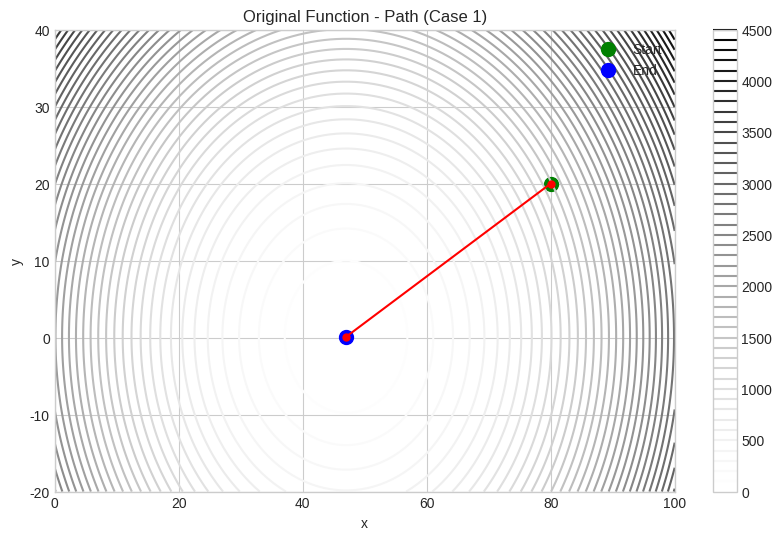
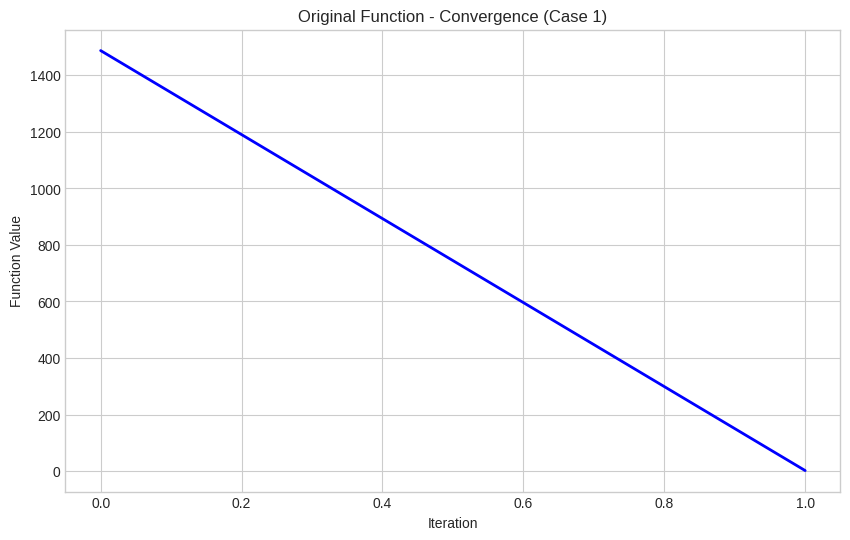
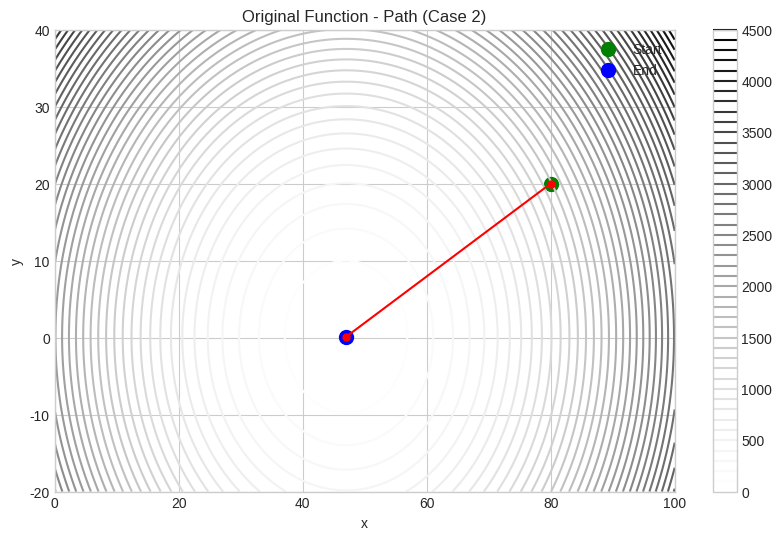
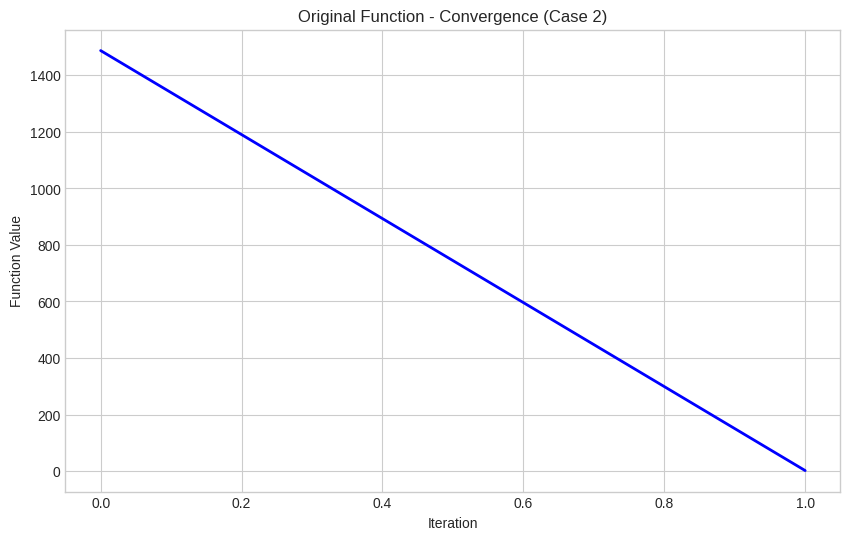
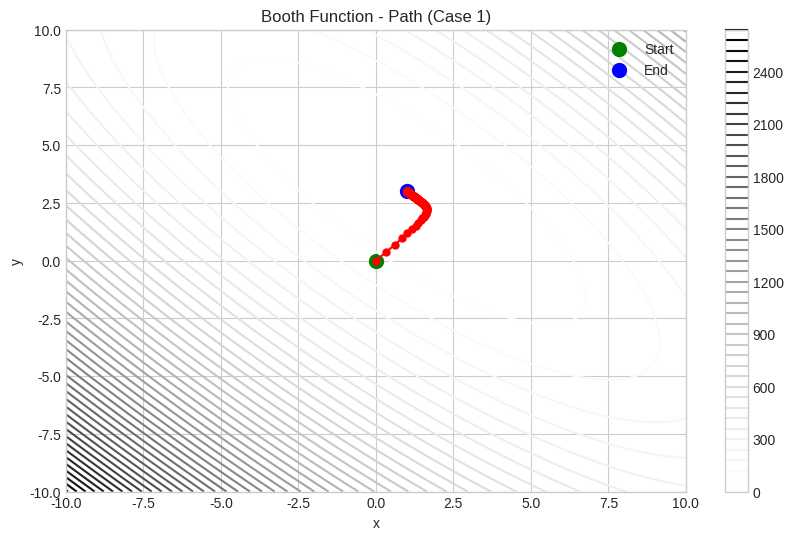
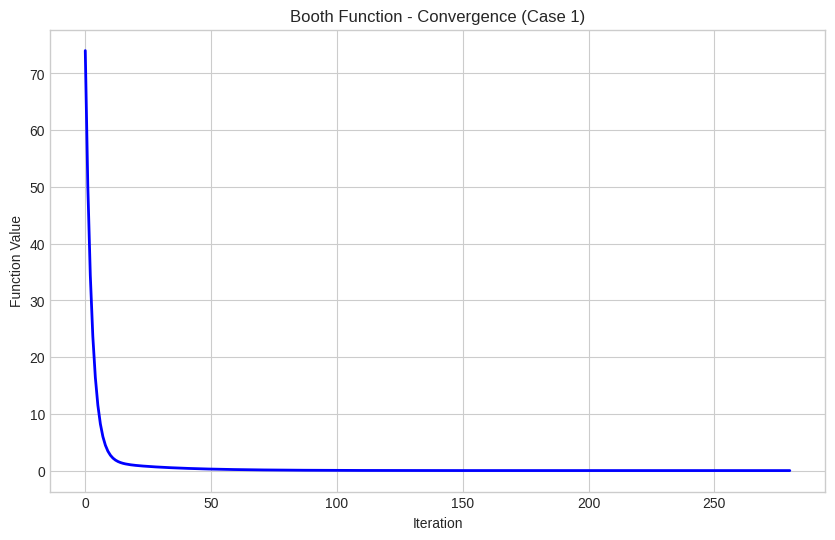
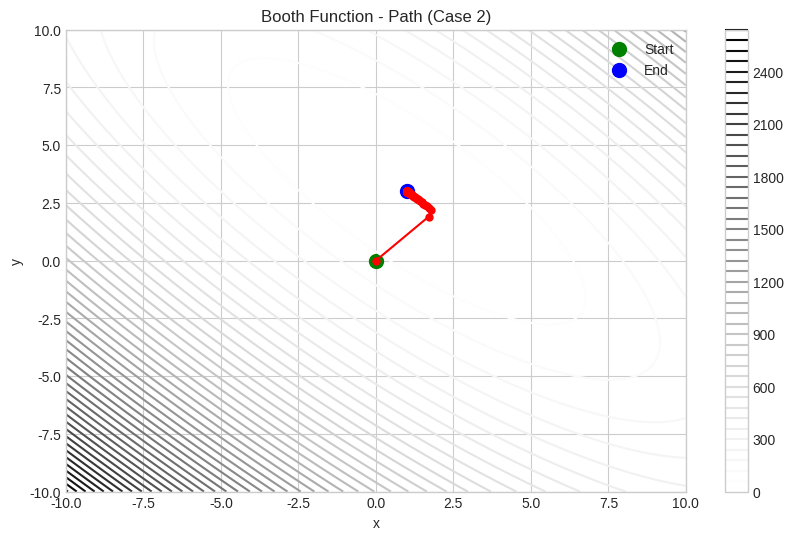
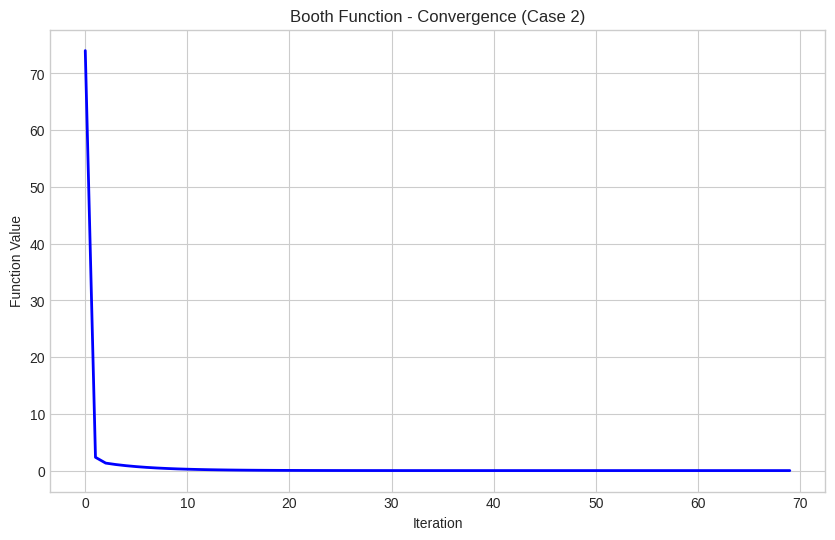
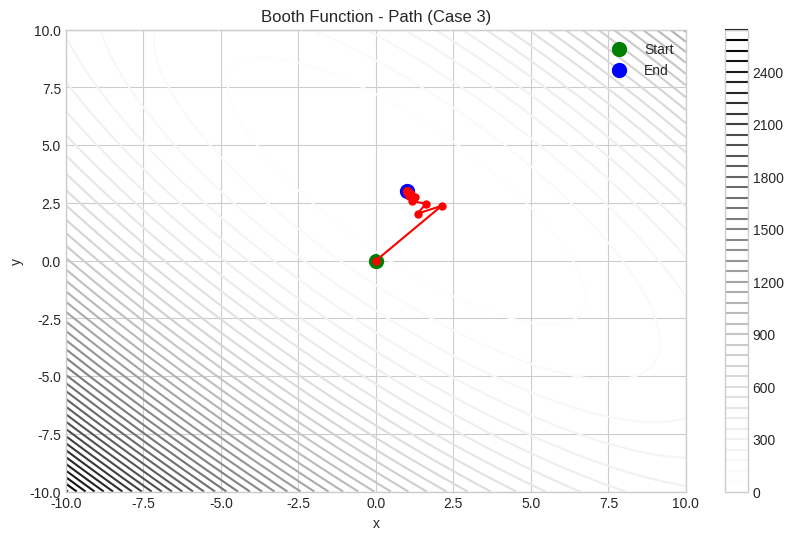
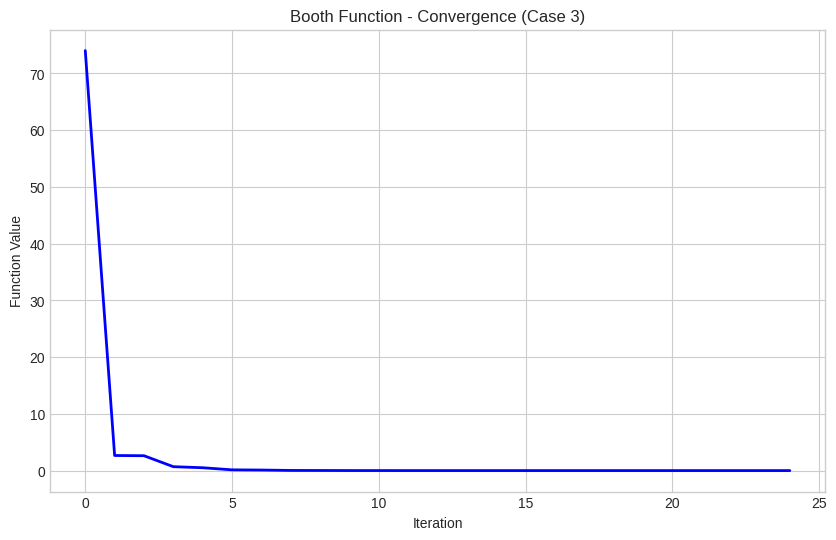
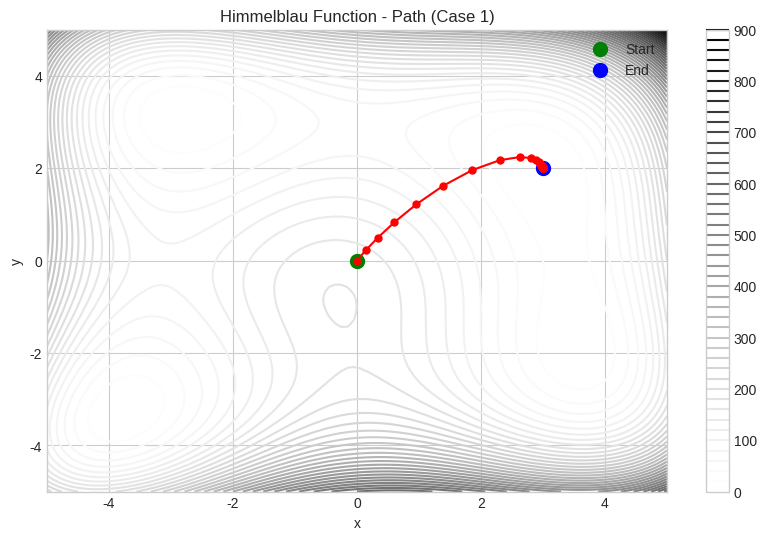
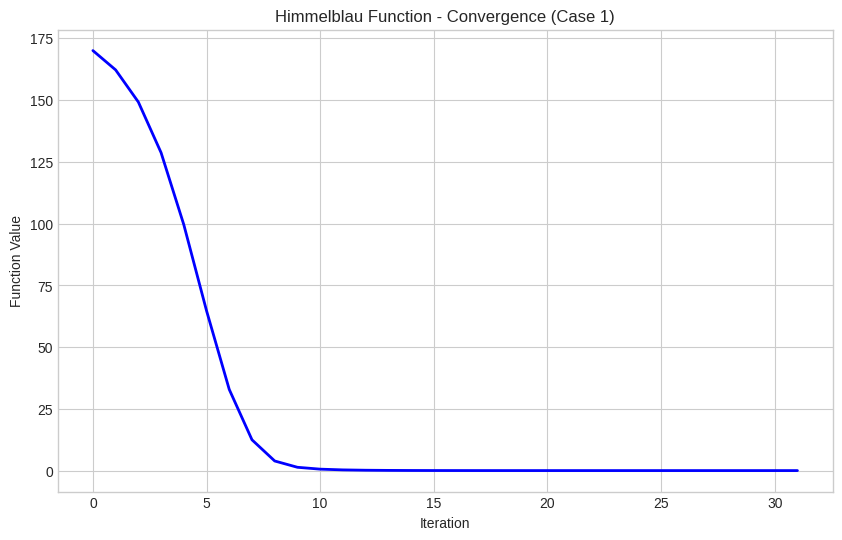
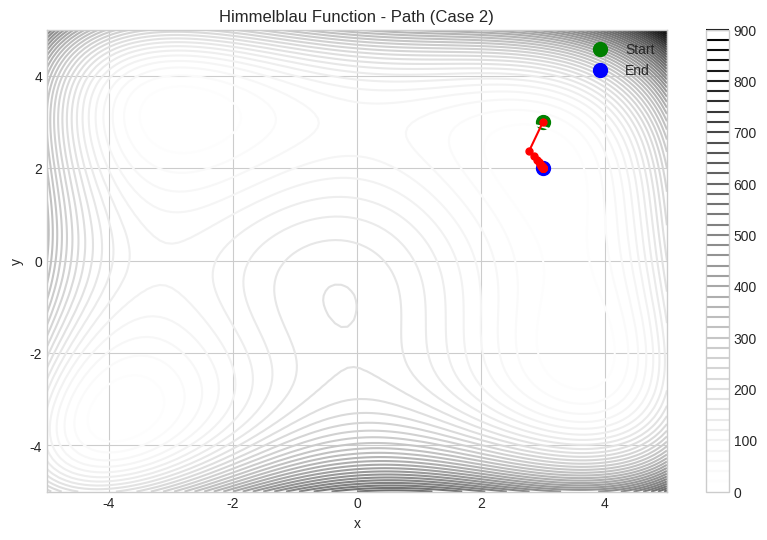
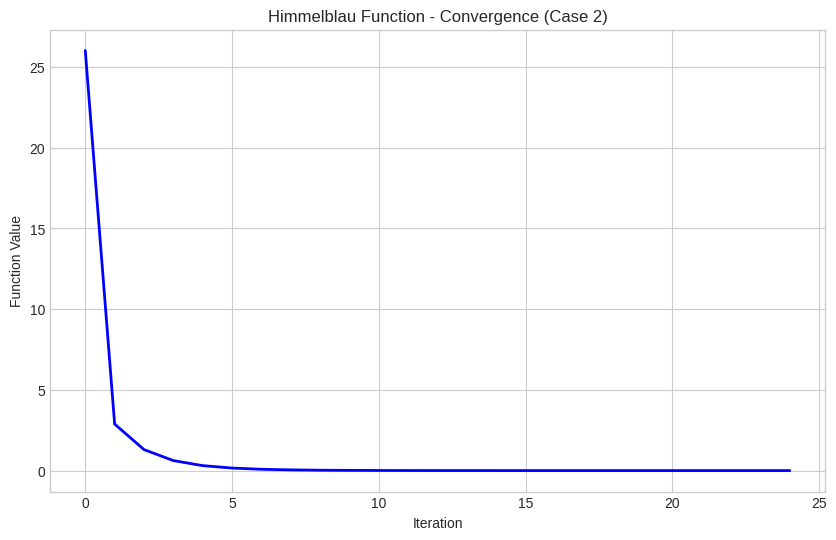
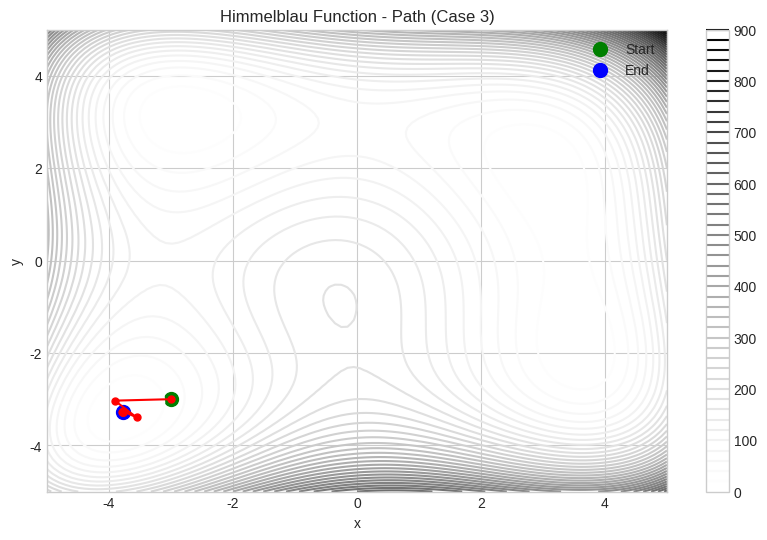
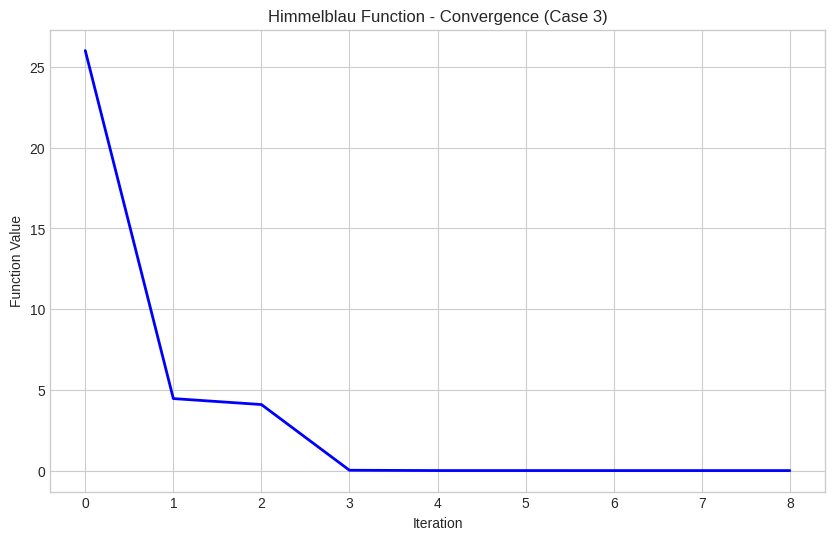

Here is the Python script that generated these plots, in order:
import numpy as np
import pandas as pd
import matplotlib.pyplot as plt
from matplotlib import cm
from mpl_toolkits.mplot3d import Axes3D

# Change the plotting style
plt.style.use('seaborn-v0_8-whitegrid')

## =============================================
## 1. Core Gradient Descent Implementation
## =============================================

def gradient_descent(f, grad_f, x0, alpha_type='fixed', alpha=0.01, 
                    max_steps=1000, tolerance=0.0001, 
                    c1=1e-4, rho=0.5, max_line_search_iter=20):
    """
    Gradient descent optimization algorithm.
    
    Parameters:
    -----------
    f : function
        The objective function to minimize.
    grad_f : function
        The gradient of the objective function.
    x0 : numpy array
        The starting point.
    alpha_type : str
        Type of step size: 'fixed' or 'backtracking'.
    alpha : float
        Initial step size.
    max_steps : int
        Maximum number of iterations.
    tolerance : float
        Convergence tolerance.
    c1 : float
        Parameter for Armijo condition.
    rho : float
        Reduction factor for backtracking.
    max_line_search_iter : int
        Maximum backtracking iterations.
        
    Returns:
    --------
    X : numpy array
        Final solution point.
    f_values : list
        Function values at each iteration.
    path : list
        The optimization path.
    steps : int
        Number of steps taken.
    """
    X = np.array(x0, dtype='float64')
    path = [X.copy()]
    f_values = [f(X)]
    
    for step in range(max_steps):
        grad = grad_f(X)
        
        # Determine step size
        if alpha_type == 'backtracking':
            current_alpha = alpha
            for _ in range(max_line_search_iter):
                X_new = X - current_alpha * grad
                # Armijo condition
                if f(X_new) <= f(X) + c1 * current_alpha * np.dot(grad, -grad):
                    break
                current_alpha *= rho
            alpha_used = current_alpha
        else:
            alpha_used = alpha
        
        # Update position
        X_new = X - alpha_used * grad
        
        # Check for convergence
        if np.linalg.norm(X_new - X) < tolerance:
            break
            
        X = X_new
        path.append(X.copy())
        f_values.append(f(X))
    
    return X, f_values, path, step+1

## =============================================
## 2. Visualization Functions
## =============================================

def plot_function_3d(f, x_range=(-5, 5), y_range=(-5, 5), title=""):
    """Create a 3D surface plot of the function."""
    x = np.linspace(x_range[0], x_range[1], 100)
    y = np.linspace(y_range[0], y_range[1], 100)
    X, Y = np.meshgrid(x, y)
    Z = f([X, Y])
    
    fig = plt.figure(figsize=(12, 8))
    ax = fig.add_subplot(111, projection='3d')
    surf = ax.plot_surface(X, Y, Z, cmap=cm.coolwarm, alpha=0.8)
    fig.colorbar(surf, shrink=0.5, aspect=5)
    ax.set_xlabel('x')
    ax.set_ylabel('y')
    ax.set_zlabel('f(x,y)')
    ax.set_title(title)
    plt.show()

def plot_contour(f, x_range=(-5, 5), y_range=(-5, 5), title=""):
    """Create a contour plot of the function."""
    x = np.linspace(x_range[0], x_range[1], 100)
    y = np.linspace(y_range[0], y_range[1], 100)
    X, Y = np.meshgrid(x, y)
    Z = f([X, Y])
    
    plt.figure(figsize=(10, 6))
    plt.contour(X, Y, Z, levels=50)
    plt.colorbar()
    plt.xlabel('x')
    plt.ylabel('y')
    plt.title(title)
    plt.show()

def plot_convergence_path(f, path, title, x_range=(-5, 5), y_range=(-5, 5)):
    """Plot the optimization path on a contour plot."""
    x = np.linspace(x_range[0], x_range[1], 100)
    y = np.linspace(y_range[0], y_range[1], 100)
    X, Y = np.meshgrid(x, y)
    Z = f([X, Y])
    
    plt.figure(figsize=(10, 6))
    plt.contour(X, Y, Z, levels=50)
    plt.colorbar()
    
    # Plot path
    path_array = np.array(path)
    plt.plot(path_array[:, 0], path_array[:, 1], 'r.-', markersize=10)
    plt.scatter(path_array[0, 0], path_array[0, 1], c='green', s=100, label='Start')
    plt.scatter(path_array[-1, 0], path_array[-1, 1], c='blue', s=100, label='End')
    
    plt.xlabel('x')
    plt.ylabel('y')
    plt.title(title)
    plt.legend()
    plt.show()

def plot_convergence_values(f_values, title):
    """Plot the function values during optimization."""
    plt.figure(figsize=(10, 6))
    plt.plot(f_values, 'b-', linewidth=2)
    plt.xlabel('Iteration')
    plt.ylabel('Function Value')
    plt.title(title)
    plt.grid(True)
    plt.show()

## =============================================
## 3. Test Functions and Their Gradients
## =============================================

# 1. Original function
def f1(X):
    x, y = X
    return (x-47)**2 + (y-0.1)**2 + 2

def grad_f1(X):
    x, y = X
    return np.array([2*(x-47), 2*(y-0.1)])

# 2. Rosenbrock function (n=5)
def rosenbrock(X):
    return sum(100*(X[i+1]-X[i]**2)**2 + (1-X[i])**2 for i in range(len(X)-1))

def grad_rosenbrock(X):
    n = len(X)
    grad = np.zeros(n)
    for i in range(n-1):
        grad[i] += -400*X[i]*(X[i+1]-X[i]**2) - 2*(1-X[i])
        grad[i+1] += 200*(X[i+1]-X[i]**2)
    return grad

# 3. Booth function
def booth(X):
    x, y = X
    return (x + 2*y - 7)**2 + (2*x + y - 5)**2

def grad_booth(X):
    x, y = X
    return np.array([
        2*(x + 2*y - 7) + 4*(2*x + y - 5),
        4*(x + 2*y - 7) + 2*(2*x + y - 5)
    ])

# 4. Himmelblau's function
def himmelblau(X):
    x, y = X
    return (x**2 + y - 11)**2 + (x + y**2 - 7)**2

def grad_himmelblau(X):
    x, y = X
    return np.array([
        4*x*(x**2 + y - 11) + 2*(x + y**2 - 7),
        2*(x**2 + y - 11) + 4*y*(x + y**2 - 7)
    ])

# 5. Three-hump camel function
def camel(X):
    x, y = X
    return 2*x**2 - 1.05*x**4 + x**6/6 + x*y + y**2

def grad_camel(X):
    x, y = X
    return np.array([
        4*x - 4.2*x**3 + x**5 + y,
        x + 2*y
    ])

# 6. McCormick function
def mccormick(X):
    x, y = X
    return np.sin(x + y) + (x - y)**2 - 1.5*x + 2.5*y + 1

def grad_mccormick(X):
    x, y = X
    return np.array([
        np.cos(x + y) + 2*(x - y) - 1.5,
        np.cos(x + y) - 2*(x - y) + 2.5
    ])

## =============================================
## 4. Testing and Visualization
## =============================================

def test_function(f, grad_f, name, test_cases):
    """Test gradient descent on a function with various parameters."""
    print(f"\n===== Testing {name} Function =====")
    
    for i, case in enumerate(test_cases):
        print(f"\nTest Case {i+1}:")
        print(f"Initial point: {case['x0']}, Alpha: {case.get('alpha', 'backtracking')}")
        
        # Extraia apenas os parâmetros esperados pela gradient_descent
        valid_keys = ['x0', 'alpha_type', 'alpha', 'max_steps', 'tolerance', 'c1', 'rho', 'max_line_search_iter']
        gd_params = {k: v for k, v in case.items() if k in valid_keys}
        
        # Executa o gradiente descendente
        result = gradient_descent(f, grad_f, **gd_params)
        X_opt, f_values, path, steps = result
        
        print(f"Optimal point: {X_opt}")
        print(f"Steps: {steps}, Final value: {f_values[-1]}")
        
        # Se o ponto inicial for 2D, plota os resultados
        if len(case['x0']) == 2:
            plot_convergence_path(
                f, path, 
                f"{name} Function - Path (Case {i+1})",
                x_range=case.get('x_range', (-5,5)),
                y_range=case.get('y_range', (-5,5))
            )
            plot_convergence_values(
                f_values, 
                f"{name} Function - Convergence (Case {i+1})"
            )

# Define test cases for each function
test_cases_f1 = [
    {'x0': [80, 20], 'alpha_type': 'fixed', 'alpha': 0.5, 'x_range': (0,100), 'y_range': (-20,40)},
    {'x0': [80, 20], 'alpha_type': 'backtracking', 'alpha': 1.0, 'x_range': (0,100), 'y_range': (-20,40)}
]

test_cases_rosenbrock = [
    {'x0': np.zeros(5), 'alpha_type': 'fixed', 'alpha': 0.0001, 'max_steps': 10000},
    {'x0': np.ones(5), 'alpha_type': 'backtracking', 'alpha': 1.0, 'max_steps': 10000}
]

test_cases_booth = [
    {'x0': [0, 0], 'alpha_type': 'fixed', 'alpha': 0.01, 'x_range': (-10,10), 'y_range': (-10,10)},
    {'x0': [0, 0], 'alpha_type': 'fixed', 'alpha': 0.05, 'x_range': (-10,10), 'y_range': (-10,10)},
    {'x0': [0, 0], 'alpha_type': 'backtracking', 'alpha': 1.0, 'x_range': (-10,10), 'y_range': (-10,10)}
]

test_cases_himmelblau = [
    {'x0': [0, 0], 'alpha_type': 'fixed', 'alpha': 0.01, 'x_range': (-5,5), 'y_range': (-5,5)},
    {'x0': [3, 3], 'alpha_type': 'fixed', 'alpha': 0.01, 'x_range': (-5,5), 'y_range': (-5,5)},
    {'x0': [-3, -3], 'alpha_type': 'backtracking', 'alpha': 1.0, 'x_range': (-5,5), 'y_range': (-5,5)}
]

test_cases_camel = [
    {'x0': [1, 1], 'alpha_type': 'fixed', 'alpha': 0.01, 'x_range': (-2,2), 'y_range': (-2,2)},
    {'x0': [1, 1], 'alpha_type': 'backtracking', 'alpha': 1.0, 'x_range': (-2,2), 'y_range': (-2,2)}
]

test_cases_mccormick = [
    {'x0': [-1, 2], 'alpha_type': 'fixed', 'alpha': 0.01, 'x_range': (-1.5,4), 'y_range': (-3,4)},
    {'x0': [-1, 2], 'alpha_type': 'backtracking', 'alpha': 1.0, 'x_range': (-1.5,4), 'y_range': (-3,4)}
]

# Run tests
if __name__ == "__main__":
    test_function(f1, grad_f1, "Original", test_cases_f1)
    test_function(rosenbrock, grad_rosenbrock, "Rosenbrock", test_cases_rosenbrock)
    test_function(booth, grad_booth, "Booth", test_cases_booth)
    test_function(himmelblau, grad_himmelblau, "Himmelblau", test_cases_himmelblau)
    test_function(camel, grad_camel, "Camel", test_cases_camel)
    test_function(mccormick, grad_mccormick, "McCormick", test_cases_mccormick)
